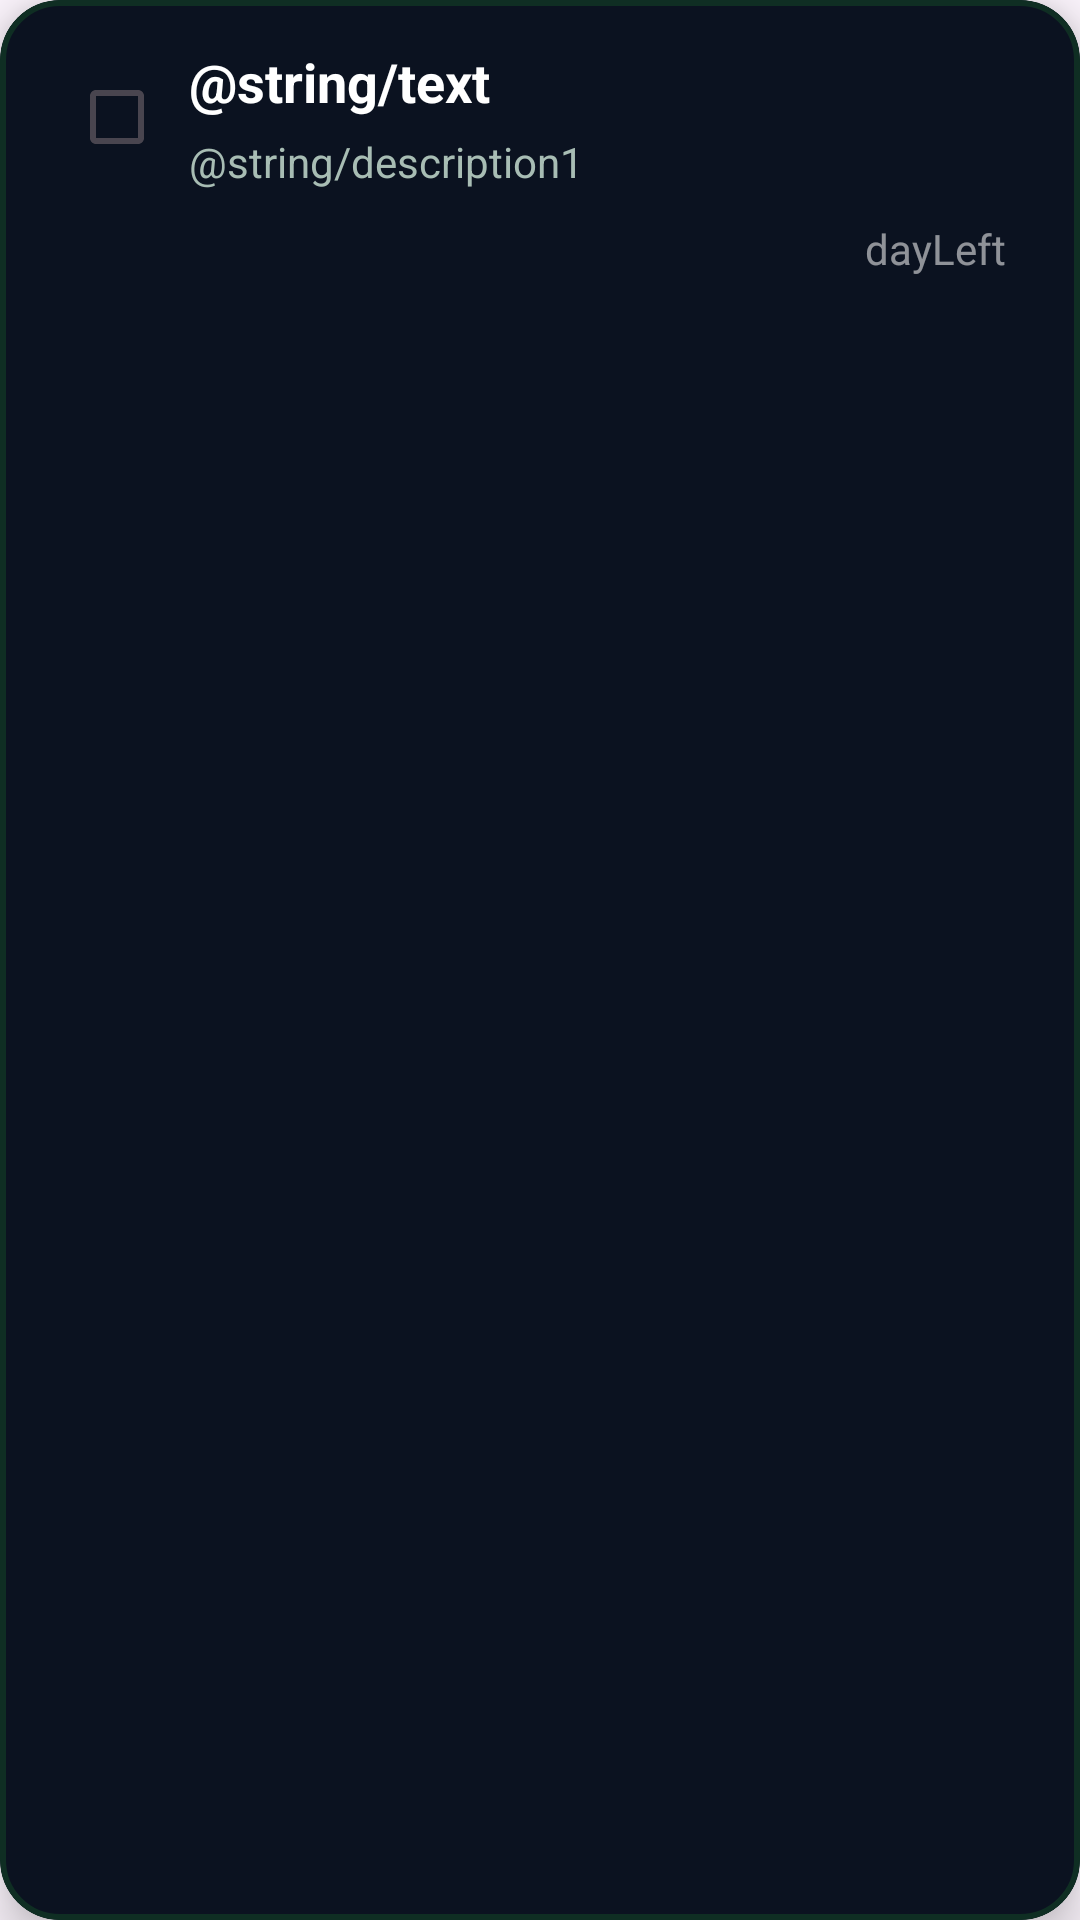

Write the Android layout XML for this screen, with the resource values it uses.
<!-- AndroidManifest.xml: application theme Theme.MyToDoList -->
<!-- res/layout/task_item.xml -->
<?xml version="1.0" encoding="utf-8"?>
<com.google.android.material.card.MaterialCardView xmlns:android="http://schemas.android.com/apk/res/android"
    xmlns:app="http://schemas.android.com/apk/res-auto"
    android:id="@+id/taskContainer"
    android:layout_width="match_parent"
    android:layout_height="wrap_content"
    android:layout_marginBottom="20dp"
    android:backgroundTint="@color/darkBlue"
    app:cardCornerRadius="20dp"
    app:cardElevation="10dp"
    app:strokeColor="@color/darkGreen"
    app:strokeWidth="2dp">

    <LinearLayout
        android:layout_width="match_parent"
        android:layout_height="wrap_content"
        android:layout_marginStart="15dp"
        android:layout_marginTop="15dp"
        android:layout_marginEnd="15dp"
        android:layout_marginBottom="15dp"
        android:orientation="horizontal">

        <com.google.android.material.checkbox.MaterialCheckBox
            android:id="@+id/taskCheckbox"
            android:layout_width="wrap_content"
            android:layout_height="wrap_content" />

        <LinearLayout
            android:layout_width="0dp"
            android:layout_height="wrap_content"
            android:layout_weight="1"
            android:orientation="vertical">

            <TextView
                android:id="@+id/taskTitle"
                android:layout_width="match_parent"
                android:layout_height="wrap_content"
                android:layout_marginBottom="5dp"
                android:text="@string/text"
                android:textColor="@color/white"
                android:textSize="18sp"
                android:textStyle="bold" />

            <TextView
                android:id="@+id/taskDescription"
                android:layout_width="match_parent"
                android:layout_height="wrap_content"
                android:layout_marginBottom="10dp"
                android:ellipsize="end"
                android:maxLines="2"
                android:text="@string/description1"
                android:textColor="#A8BDB4" />

            <com.google.android.material.chip.ChipGroup
                android:id="@+id/taskChipGroup"
                android:layout_width="match_parent"
                android:layout_height="wrap_content"
                app:chipSpacingHorizontal="8dp"
                app:chipSpacingVertical="8dp"
                app:singleLine="false" />
            <TextView
                android:layout_width="match_parent"
                android:layout_height="wrap_content"
                android:text="dayLeft"
                android:id="@+id/dayLeft"
                android:gravity="end"
                android:textColor="@color/textWhite54"
                android:paddingEnd="10dp"/>
        </LinearLayout>


    </LinearLayout>
</com.google.android.material.card.MaterialCardView>
<!-- resources referenced by this layout -->
<resources>
  <color name="darkBlue">#0B1220</color>
  <color name="darkGreen">#0F2E23</color>
  <color name="textWhite54">#8AFFFFFF</color>
  <color name="white">#FFFFFFFF</color>
  <style name="Theme.MyToDoList" parent="Theme.Material3.DayNight.NoActionBar" />
</resources>
